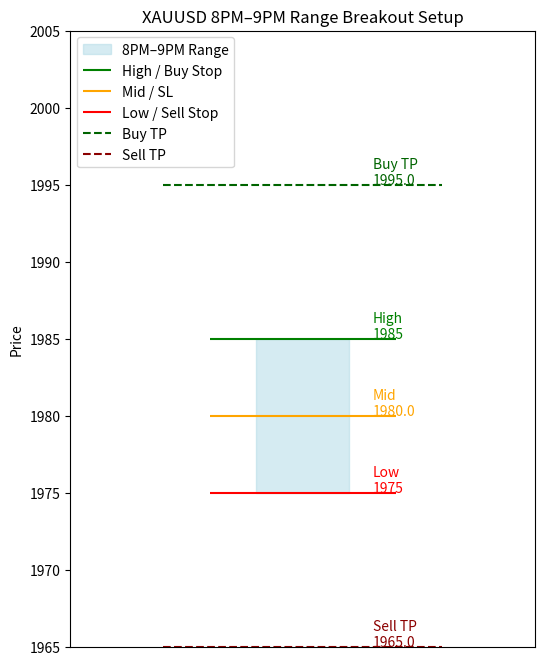

Here is the Python script that generated this plot:
import matplotlib.pyplot as plt

# Example range data (replace with real values)
range_high = 1985
range_low = 1975
range_mid = (range_high + range_low) / 2

# Calculate Buy/Sell Stop and TP levels
buy_stop = range_high
sell_stop = range_low
sl_level = range_mid
tp_buy = buy_stop + 2 * (buy_stop - sl_level)
tp_sell = sell_stop - 2 * (sl_level - sell_stop)

# Plot setup
fig, ax = plt.subplots(figsize=(6, 8))

# Draw the 8 PM–9 PM range rectangle
ax.fill_betweenx([range_low, range_high], 0.4, 0.6, color='lightblue', alpha=0.5, label='8PM–9PM Range')

# High, Mid, Low lines
ax.hlines(range_high, 0.3, 0.7, color='green', label='High / Buy Stop')
ax.hlines(range_mid, 0.3, 0.7, color='orange', label='Mid / SL')
ax.hlines(range_low, 0.3, 0.7, color='red', label='Low / Sell Stop')

# TP levels
ax.hlines(tp_buy, 0.2, 0.8, color='darkgreen', linestyle='--', label='Buy TP')
ax.hlines(tp_sell, 0.2, 0.8, color='darkred', linestyle='--', label='Sell TP')

# Labels for levels
ax.text(0.65, range_high, f'High\n{buy_stop}', color='green', fontsize=10)
ax.text(0.65, range_mid, f'Mid\n{sl_level}', color='orange', fontsize=10)
ax.text(0.65, range_low, f'Low\n{sell_stop}', color='red', fontsize=10)
ax.text(0.65, tp_buy, f'Buy TP\n{tp_buy}', color='darkgreen', fontsize=10)
ax.text(0.65, tp_sell, f'Sell TP\n{tp_sell}', color='darkred', fontsize=10)

# Cosmetic settings
ax.set_xlim(0, 1)
ax.set_ylim(range_low - 10, tp_buy + 10)
ax.set_xticks([])
ax.set_ylabel('Price')
ax.set_title('XAUUSD 8PM–9PM Range Breakout Setup')
ax.legend(loc='upper left')

plt.show()
